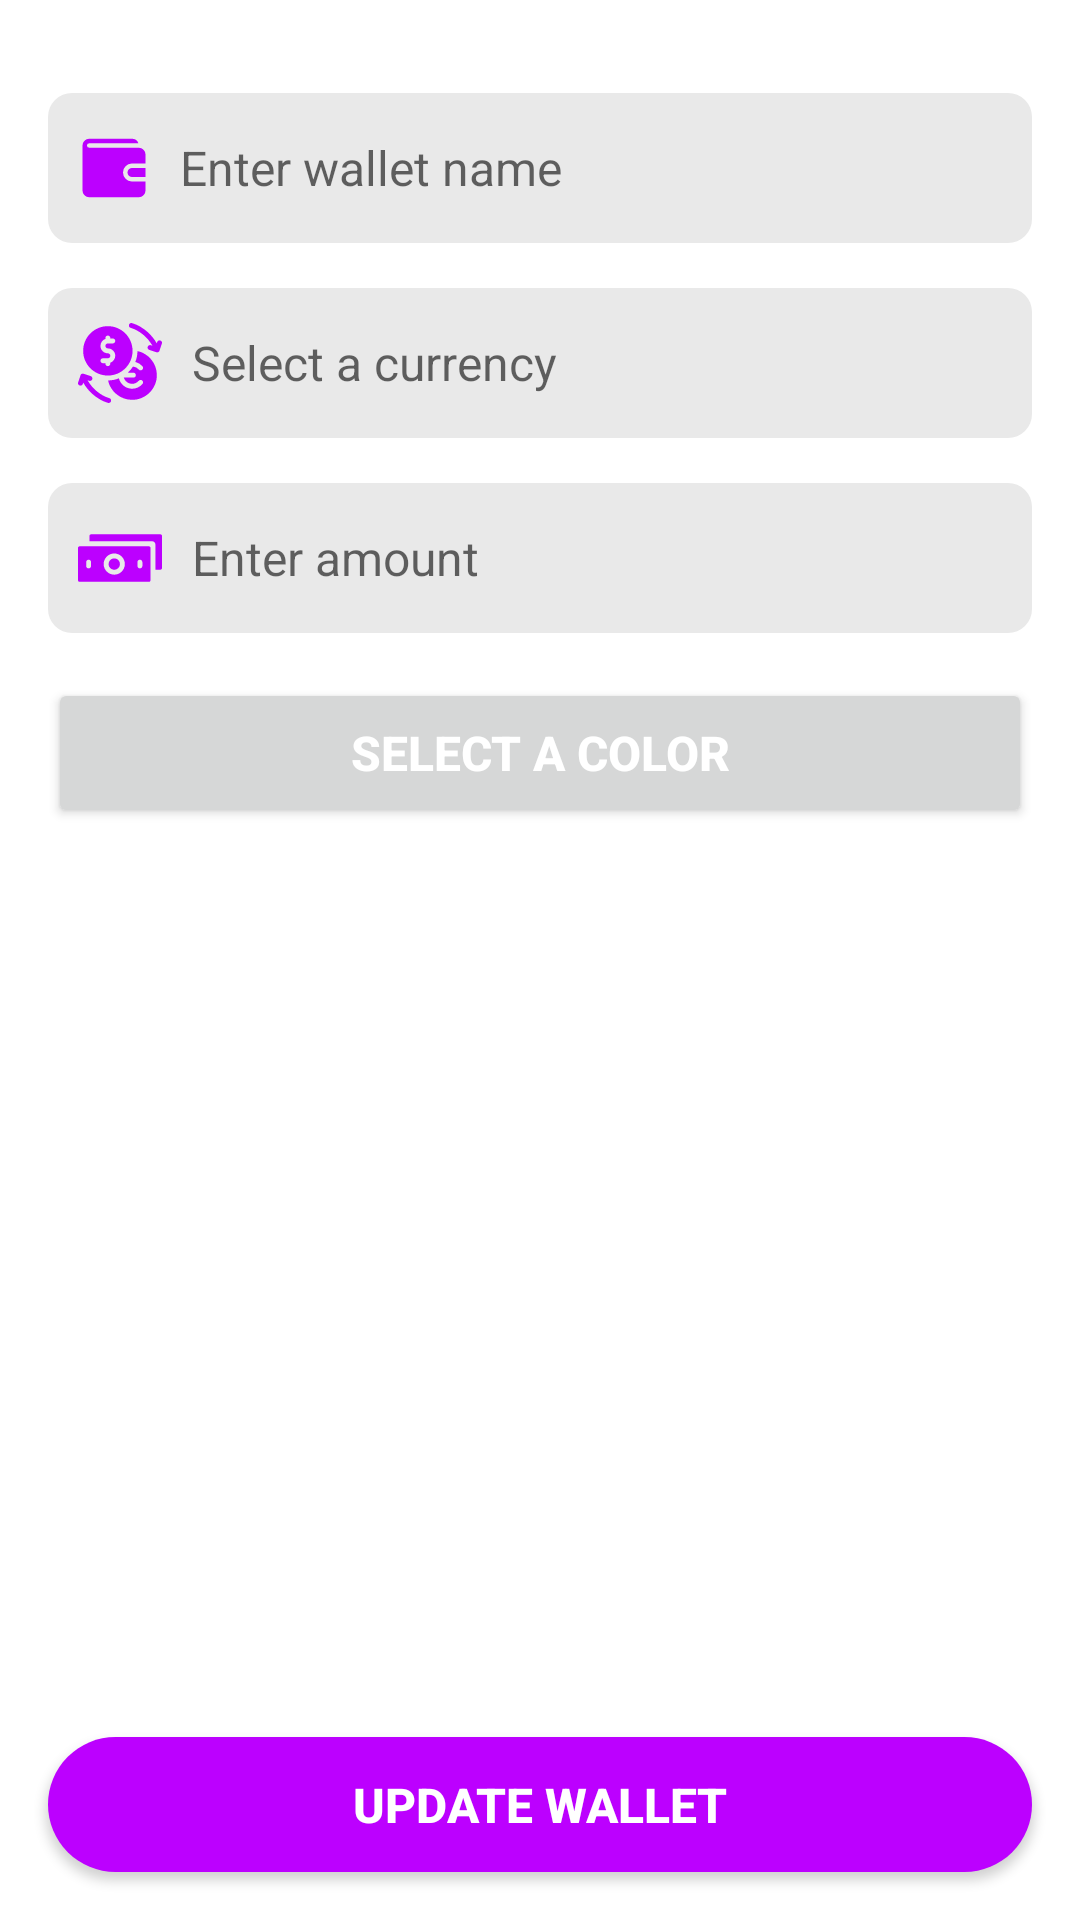

Write the Android layout XML for this screen, with the resource values it uses.
<!-- AndroidManifest.xml: application theme Theme.Expensio -->
<!-- res/layout/fragment_edit_wallets.xml -->
<layout xmlns:android="http://schemas.android.com/apk/res/android"
    xmlns:app="http://schemas.android.com/apk/res-auto"
    android:paddingTop="?attr/actionBarSize"
    android:background="@color/colorPageBackground"
    android:theme="@style/Theme.Expensio">

    <androidx.constraintlayout.widget.ConstraintLayout
        android:layout_width="match_parent"
        android:layout_height="match_parent">

    <ScrollView
        android:id="@+id/scrollView"
        android:layout_width="match_parent"
        android:layout_height="0dp"
        app:layout_constraintTop_toTopOf="parent"
        app:layout_constraintBottom_toTopOf="@id/save_button">

        <LinearLayout
            android:layout_width="match_parent"
            android:layout_height="wrap_content"
            android:orientation="vertical"
            android:padding="16dp">

        <EditText
            android:id="@+id/wallet_name_edittext"
            android:layout_width="match_parent"
            android:layout_height="50dp"
            android:layout_marginTop="15dp"
            android:hint="@string/wallet_name_hint"
            android:inputType="text"
            android:drawableStart="@drawable/icon_wallet"
            android:drawableTint="@color/colorAccent"/>


        <EditText
            android:id="@+id/currency_edittext"
            android:layout_width="match_parent"
            android:layout_height="50dp"
            android:layout_marginTop="15dp"
            android:hint="Select a currency"
            android:inputType="none"
            android:drawableStart="@drawable/icon_currency"
            android:drawableTint="@color/colorAccent"
            android:focusable="false"/>


        <EditText
            android:id="@+id/amount_edittext"
            android:layout_width="match_parent"
            android:layout_height="50dp"
            android:layout_marginTop="15dp"
            android:hint="@string/amount_hint"
            android:inputType="numberDecimal"
            android:drawableStart="@drawable/icon_balance"
            android:drawableTint="@color/colorAccent"/>

        <Button
            android:id="@+id/color_button"
            android:layout_width="match_parent"
            android:layout_height="50dp"
            android:layout_marginTop="15dp"
            android:text="Select a Color"
            android:textColor="@color/colorPageBackground"
            android:textFontWeight="800"
            android:textSize="16dp"/>



        </LinearLayout>

    </ScrollView>

        <Button
            android:id="@+id/save_button"
            android:layout_width="0dp"
            android:layout_height="45dp"
            android:layout_marginBottom="16dp"
            android:layout_marginStart="16dp"
            android:layout_marginEnd="16dp"
            android:background="@drawable/login_button"
            android:text="Update Wallet"
            android:textColor="@color/colorPageBackground"
            android:textFontWeight="800"
            android:textSize="16dp"
            app:layout_constraintBottom_toBottomOf="parent"
            app:layout_constraintEnd_toEndOf="parent"
            app:layout_constraintStart_toStartOf="parent" />

    </androidx.constraintlayout.widget.ConstraintLayout>

</layout>
<!-- resources referenced by this layout -->
<resources>
  <color name="colorAccent">#bc00ff</color>
  <color name="colorPageBackground">#FFFFFF</color>
  <!-- drawable icon_wallet (drawable) -->
  <vector android:height="24dp" android:viewportHeight="32"
      android:viewportWidth="32" android:width="24dp" xmlns:android="http://schemas.android.com/apk/res/android">
      <path android:fillColor="@color/colorTextPrimary" android:pathData="M22,18a2,2 0,0 0,2 2h6v-4h-6a2,2 0,0 0,-2 2z"/>
      <path android:fillColor="@color/colorTextPrimary" android:pathData="M27,7H5a1,1 0,0 1,0 -2h21.82A3,3 0,0 0,24 3H5a3,3 0,0 0,-3 3v20a3,3 0,0 0,3 3h22a3,3 0,0 0,3 -3v-4h-6a4,4 0,0 1,0 -8h6v-4a3,3 0,0 0,-3 -3z"/>
  </vector>
  <!-- drawable login_button (drawable) -->
  <ripple xmlns:android="http://schemas.android.com/apk/res/android"
      android:color="#1970b5">
      <item>
      <shape xmlns:android="http://schemas.android.com/apk/res/android">
              <solid android:color="@color/colorAccent" />
              <corners android:radius="50dp" />
      </shape>
      </item>
  </ripple>
  <string name="amount_hint">Enter amount</string>
  <string name="wallet_name_hint">Enter wallet name</string>
  <style name="Theme.Expensio" parent="Theme.MaterialComponents.DayNight.NoActionBar">
          
          <item name="colorPrimary">@color/colorAccent</item>
          <item name="colorPrimaryVariant">@color/colorAccent</item>
          <item name="colorOnPrimary">@color/colorTextPrimary</item>
  
          
          <item name="colorSecondary">@color/colorAccent</item>
          <item name="colorSecondaryVariant">@color/colorAccent</item>
          <item name="colorOnSecondary">@color/black</item>
  
          
          <item name="android:statusBarColor">@color/colorPageBackground</item>
  
          
          <item name="toolbarStyle">@style/ToolBarStyle</item>
          <item name="titleTextColor">@color/colorTextPrimary</item>
  
          
          <item name="bottomAppBarStyle">@style/BottomAppBarStyle</item>
  
          <item name="fontFamily">@font/open_sans_variable_font</item>
  
          <item name="editTextStyle">@style/EditTextStyle</item>
  
          <item name="textAppearanceButton">@style/TextAppearanceButton</item>
  
      </style>
  <color name="colorTextPrimary">#000000</color>
  <style name="ToolBarStyle" parent="Widget.AppCompat.Toolbar">
          <item name="background">@color/colorPageBackground</item>
          <item name="titleTextStyle">@style/ToolBar.TitleTextStyle</item>
          <item name="elevation">0dp</item>
          <item name="contentInsetStart">00dp</item>
          <item name="contentInsetEnd">20dp</item>
          <item name="windowActionBarOverlay">@null</item>
      </style>
  <style name="BottomAppBarStyle" parent="Widget.MaterialComponents.BottomAppBar">
          <item name="backgroundTint">@color/colorBoxBackground</item>
      </style>
  <style name="EditTextStyle" parent="Widget.AppCompat.EditText">
          <item name="android:background">@drawable/rounded_edit_text</item>
          <item name="android:layout_marginTop">15dp</item>
          <item name="android:drawablePadding">10dp</item>
          <item name="android:paddingStart">10dp</item>
          <item name="android:textSize">16dp</item>
      </style>
      s
  <style name="TextAppearanceButton" parent="TextAppearance.AppCompat.Button">
          <item name="android:textAllCaps">false</item>
          <item name="android:textColor">@color/colorPageBackground</item>
          <item name="android:color">@color/colorPageBackground</item>
      </style>
  <style name="ToolBar.TitleTextStyle" parent="Widget.AppCompat.Toolbar">
          <item name="android:textColor">@color/colorTextPrimary</item>
      </style>
  <color name="colorBoxBackground">#e9e9e9</color>
  <!-- drawable rounded_edit_text (drawable) -->
  <selector xmlns:android="http://schemas.android.com/apk/res/android">
      <item>
          <shape>
              <solid android:color="@color/colorBoxBackground" />
              <corners android:radius="8dp" />
          </shape>
      </item>
  </selector>
  <!-- not gathered from this repository: default colours our renderer supplied (Android Studio template values) -->
  <color name="black">#FF000000</color>
</resources>
